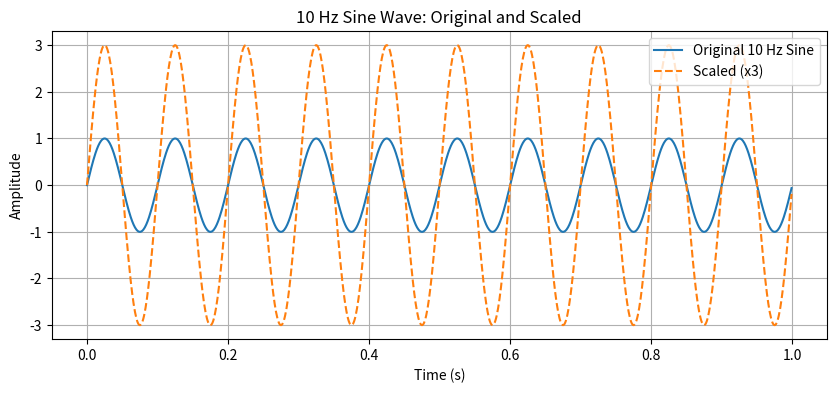

Generate this figure with matplotlib:
# -*- coding: utf-8 -*-
"""
Created on Tue Sep  9 19:19:21 2025

[redacted]
"""

import numpy as np
import matplotlib.pyplot as plt

fs = 1000           
duration = 1      
t = np.linspace(0, duration, int(fs * duration), endpoint=False)

freq = 10
original = np.sin(2 * np.pi * freq * t)
scaled = 3 * original

#result
plt.figure(figsize=(10, 4))
plt.plot(t, original, label='Original 10 Hz Sine')
plt.plot(t, scaled, label='Scaled (x3)', linestyle='--')
plt.xlabel('Time (s)')
plt.ylabel('Amplitude')
plt.title('10 Hz Sine Wave: Original and Scaled')
plt.legend()
plt.grid(True)
plt.show()
